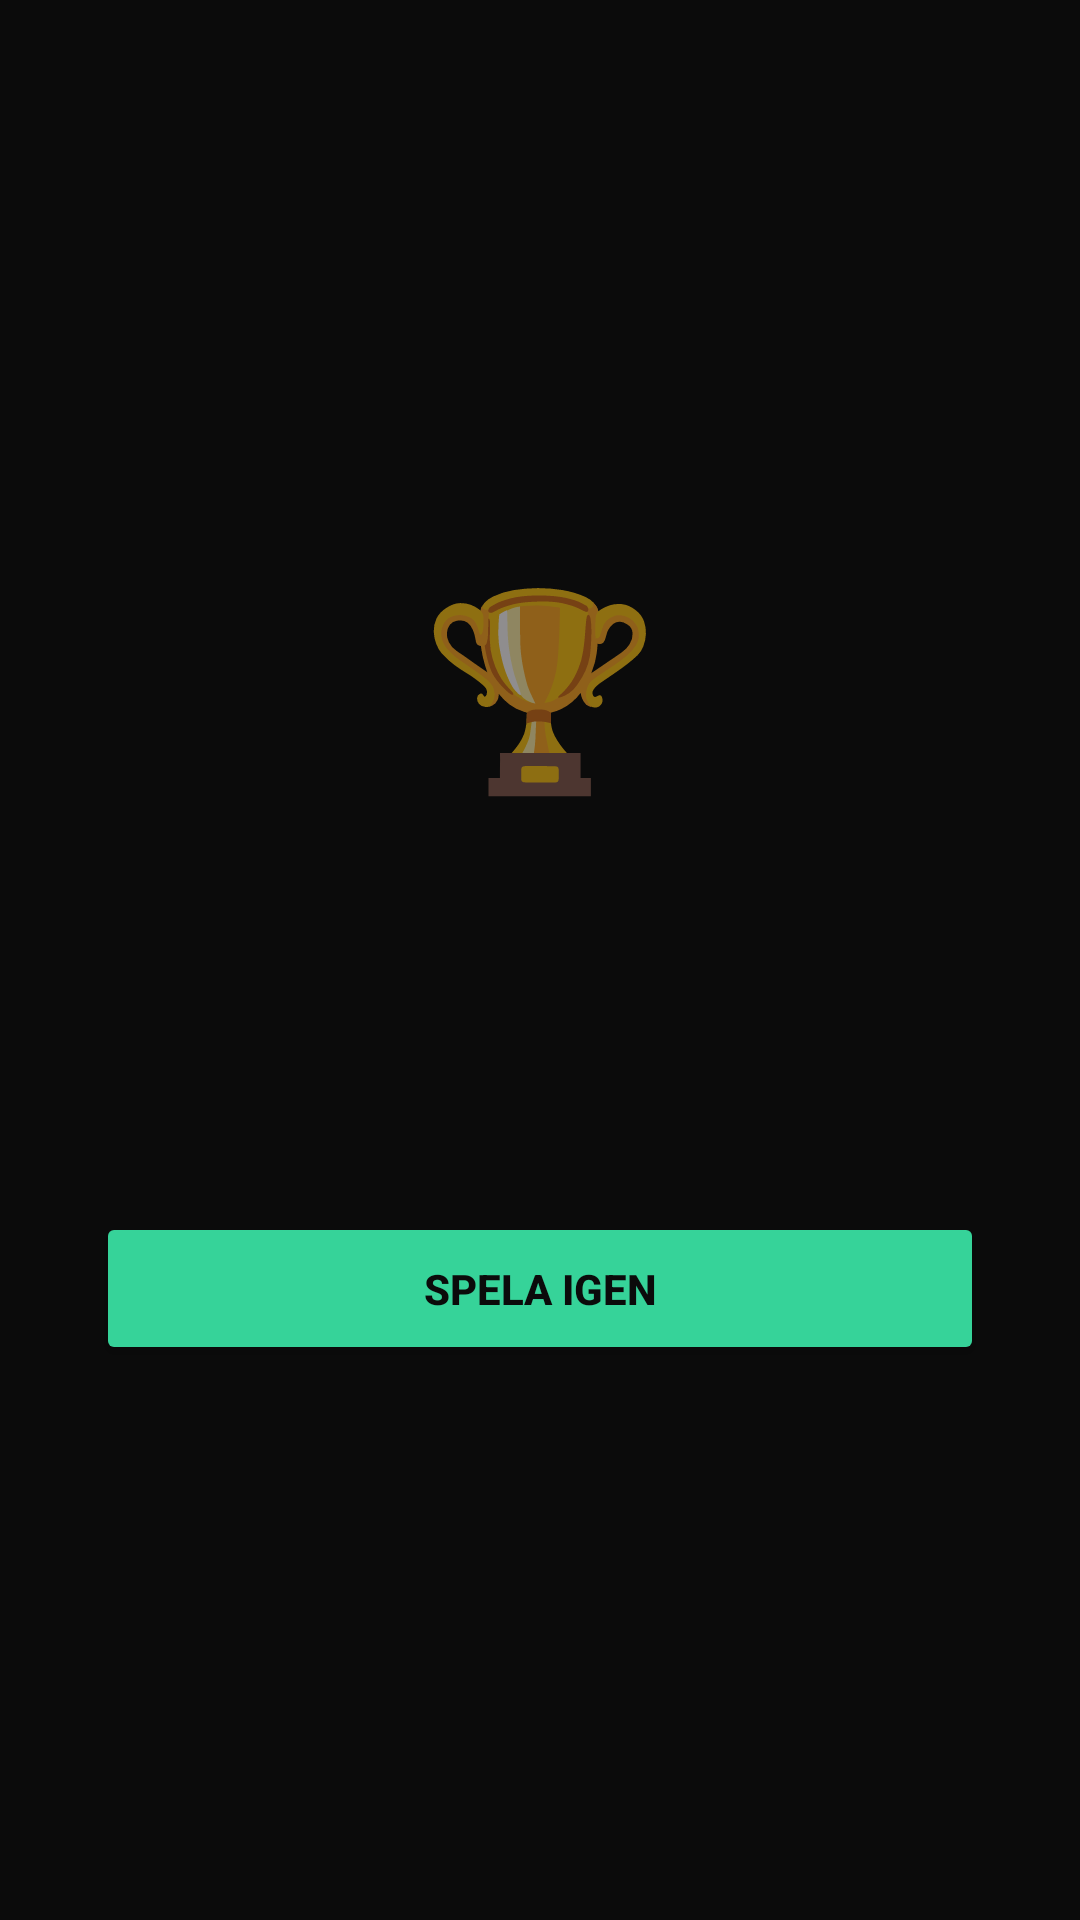

The Android layout XML behind this screen, and the referenced resources:
<!-- AndroidManifest.xml: application theme Theme.Hitta -->
<!-- res/layout/fragment_win.xml -->
<?xml version="1.0" encoding="utf-8"?>
<LinearLayout
    xmlns:android="http://schemas.android.com/apk/res/android"
    android:layout_width="match_parent"
    android:layout_height="match_parent"
    android:orientation="vertical"
    android:gravity="center"
    android:background="@color/background"
    android:padding="32dp">

    <TextView
        android:layout_width="match_parent"
        android:layout_height="wrap_content"
        android:text="@string/win_trophy"
        android:textSize="64sp"
        android:gravity="center"
        android:paddingBottom="16dp" />

    <TextView
        android:id="@+id/tvWinnerName"
        android:layout_width="match_parent"
        android:layout_height="wrap_content"
        android:textColor="@color/accent"
        android:textSize="28sp"
        android:textStyle="bold"
        android:gravity="center"
        android:paddingBottom="16dp" />

    <TextView
        android:id="@+id/tvFinalScores"
        android:layout_width="match_parent"
        android:layout_height="wrap_content"
        android:textColor="@color/foreground"
        android:textSize="18sp"
        android:gravity="center"
        android:paddingBottom="40dp" />

    <Button
        android:id="@+id/btnPlayAgain"
        android:layout_width="match_parent"
        android:layout_height="wrap_content"
        android:text="@string/btn_play_again"
        android:backgroundTint="@color/accent"
        android:textColor="@color/background"
        android:textStyle="bold"
        android:padding="16dp" />

</LinearLayout>
<!-- resources referenced by this layout -->
<resources>
  <color name="accent">#36d399</color>
  <color name="background">#0b0b0b</color>
  <color name="foreground">#f2f2f2</color>
  <string name="btn_play_again">Spela igen</string>
  <string name="win_trophy">🏆</string>
  <style name="Theme.Hitta" parent="Theme.MaterialComponents.DayNight.NoActionBar">
          
          <item name="colorPrimary">@color/accent</item>
          <item name="colorPrimaryVariant">@color/accent</item>
          <item name="colorOnPrimary">@color/background</item>
  
          
          <item name="colorSecondary">@color/accent</item>
          <item name="colorSecondaryVariant">@color/accent</item>
          <item name="colorOnSecondary">@color/background</item>
  
          
          <item name="android:colorBackground">@color/background</item>
          <item name="colorSurface">@color/surface</item>
          <item name="colorOnBackground">@color/foreground</item>
          <item name="colorOnSurface">@color/foreground</item>
  
          
          <item name="colorError">@color/danger</item>
          <item name="colorOnError">@color/foreground</item>
  
          
          <item name="android:statusBarColor">@color/background</item>
          <item name="android:navigationBarColor">@color/background</item>
          <item name="android:windowLightStatusBar">false</item>
  
          
          <item name="colorControlNormal">@color/foreground</item>
          <item name="colorControlActivated">@color/accent</item>
          <item name="colorControlHighlight">@color/accent</item>
      </style>
  <color name="surface">#1e1e1e</color>
  <color name="danger">#ef4444</color>
</resources>
